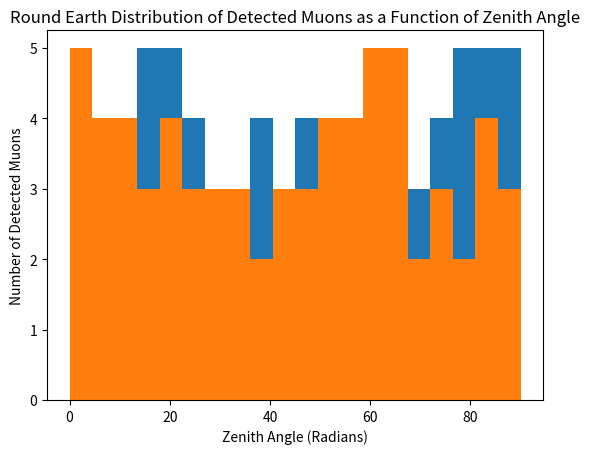

Python code for this plot:
import numpy as np
import random
import matplotlib.pyplot as plt

def find_decay_probability(t_prime):
    """Given the the time it takes for the muon to reach the detector in its own reference frame, returns the probability that it decays. """
    tau = 2.2*10**-6 #seconds
    lam = 1 / tau
    decay_prob = lam * np.exp(-1 * lam * t_prime) 
    
    return decay_prob

def is_detectable_energy(energy):
    """Given the final energy of a single muon, returns True if the energy is in the detectable range"""
    detection_energy = 160 #MeV
    energy_allowance = 20 #MeV

    if (energy <= detection_energy + energy_allowance) and (energy >= detection_energy - energy_allowance):
        return True
    else:
        return False

def particle_does_not_decay(t_prime):
    """Given the time the muon travels in its own reference frame, returns True if the muon does not decay
    probabilistic in nature, uses random, and will vary in output"""
    random_num = random.random()
    decay_prob = find_decay_probability(t_prime)

    if random_num > decay_prob:
        return True
    else:
        return False

def is_detected(energy, t_prime):
    """Given a muon's final energy and total time traveled in its own reference frame, returns True if the muon is detected by the detector"""
    if is_detectable_energy(energy) and particle_does_not_decay(t_prime):
        return True
    else:
        return False

#dummy lists for now for testing purposes
E_flat_final = 100*[160]
E_round_final = 100*[160]
t_prime_flat_final = 100*[3.2e-5]
t_prime_round_final = 100*[3.2e-5]
zenith_angles = np.linspace(0,90,100)

detected_angles_flat = []
detected_angles_round = []
for muon in range(len(E_flat_final)):
    #find the angles of detected muons for flat earth
    if is_detected(E_flat_final[muon], t_prime_flat_final[muon]):
        detected_angles_flat.append(zenith_angles[muon])
    #find the angles of detected muons for round earth
    if is_detected(E_round_final[muon], t_prime_round_final[muon]):
        detected_angles_round.append(zenith_angles[muon])

bin_number = 20       

plt.hist(detected_angles_flat, bins = bin_number)
plt.title('Flat Earth Distribution of Detected Muons as a Function of Zenith Angle')
plt.xlabel('Zenith Angle (Radians)')
plt.ylabel('Number of Detected Muons')
plt.show()

plt.hist(detected_angles_round, bins = bin_number)
plt.title('Round Earth Distribution of Detected Muons as a Function of Zenith Angle')
plt.xlabel('Zenith Angle (Radians)')
plt.ylabel('Number of Detected Muons')
plt.show()